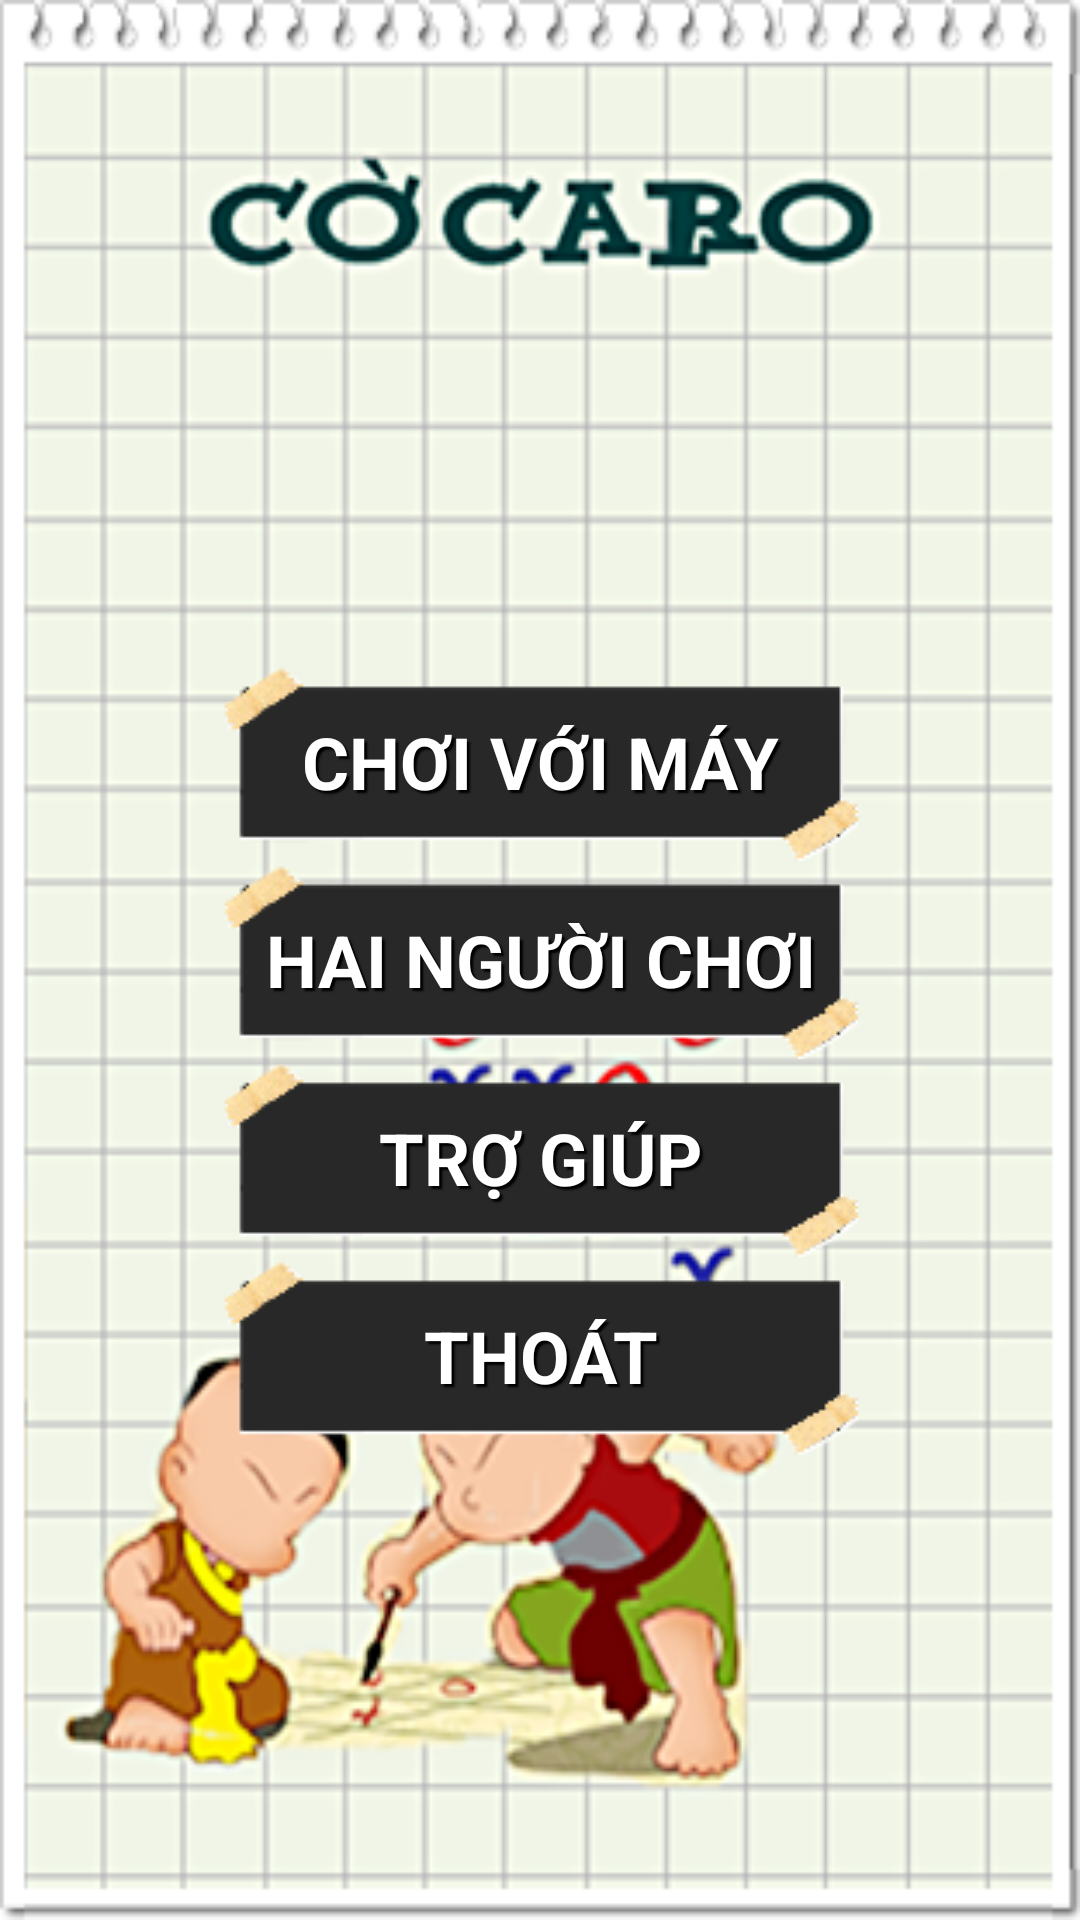

Reconstruct the res/layout file that produces this screen, plus the resources it refers to.
<!-- AndroidManifest.xml: application theme AppTheme -->
<!-- res/layout/activity_main.xml -->
<RelativeLayout xmlns:android="http://schemas.android.com/apk/res/android"
    xmlns:tools="http://schemas.android.com/tools"
    android:layout_width="match_parent"
    android:layout_height="match_parent"
    android:background="@drawable/mainbg"
    android:paddingBottom="@dimen/activity_vertical_margin"
    android:paddingLeft="@dimen/activity_horizontal_margin"
    android:paddingRight="@dimen/activity_horizontal_margin"
    android:paddingTop="@dimen/activity_vertical_margin"
    tools:context=".MainActivity" >

    <Button
        android:id="@+id/bn_twoplayer"
        style="@style/txt"
        android:layout_width="wrap_content"
        android:layout_height="wrap_content"
        android:layout_centerHorizontal="true"
        android:layout_centerVertical="true"
        android:background="@drawable/click_button"
        android:text="HAI NGƯỜI CHƠI" />

    <Button
        android:id="@+id/bn_oneplayer"
        style="@style/txt"
        android:layout_width="wrap_content"
        android:layout_height="wrap_content"
        android:layout_above="@+id/bn_twoplayer"
        android:layout_alignLeft="@+id/bn_twoplayer"
        android:background="@drawable/click_button"
        android:text="CHƠI VỚI MÁY" />

    <Button
        android:id="@+id/bn_help"
        style="@style/txt"
        android:layout_width="wrap_content"
        android:layout_height="wrap_content"
        android:layout_alignLeft="@+id/bn_twoplayer"
        android:layout_below="@+id/bn_twoplayer"
        android:background="@drawable/click_button"
        android:text="TRỢ GIÚP" />

    <Button
        android:id="@+id/bn_exit"
        style="@style/txt"
        android:layout_width="wrap_content"
        android:layout_height="wrap_content"
        android:layout_alignLeft="@+id/bn_help"
        android:layout_below="@+id/bn_help"
        android:background="@drawable/click_button"
        android:text="THOÁT" />

</RelativeLayout>
<!-- resources referenced by this layout -->
<resources>
  <!-- drawable click_button (drawable-mdpi) -->
  <?xml version="1.0" encoding="utf-8"?>
  <selector xmlns:android="http://schemas.android.com/apk/res/android">
  
      <item android:drawable="@drawable/button_bg_active" android:state_pressed="true"></item>
      <item android:drawable="@drawable/button_bg" android:state_pressed="false"></item>
  
  </selector>
  <!-- drawable mainbg: png bitmap (drawable, 105762 bytes) -->
  <style name="txt">
          <item name="android:textColor">#fff</item>
          <item name="android:textStyle">bold</item>
          <item name="android:shadowColor">#000</item>
          <item name="android:shadowDx">3</item>
          <item name="android:shadowDy">3</item>
          <item name="android:gravity">center</item>
          <item name="android:textSize">24sp</item>
          <item name="android:shadowRadius">1</item>
      </style>
  <style name="AppTheme" parent="AppBaseTheme">
          
      </style>
  <!-- drawable button_bg_active: png bitmap (drawable, 3221 bytes) -->
  <!-- drawable button_bg: png bitmap (drawable, 2840 bytes) -->
  <style name="AppBaseTheme" parent="android:Theme.Light">
          
      </style>
</resources>
